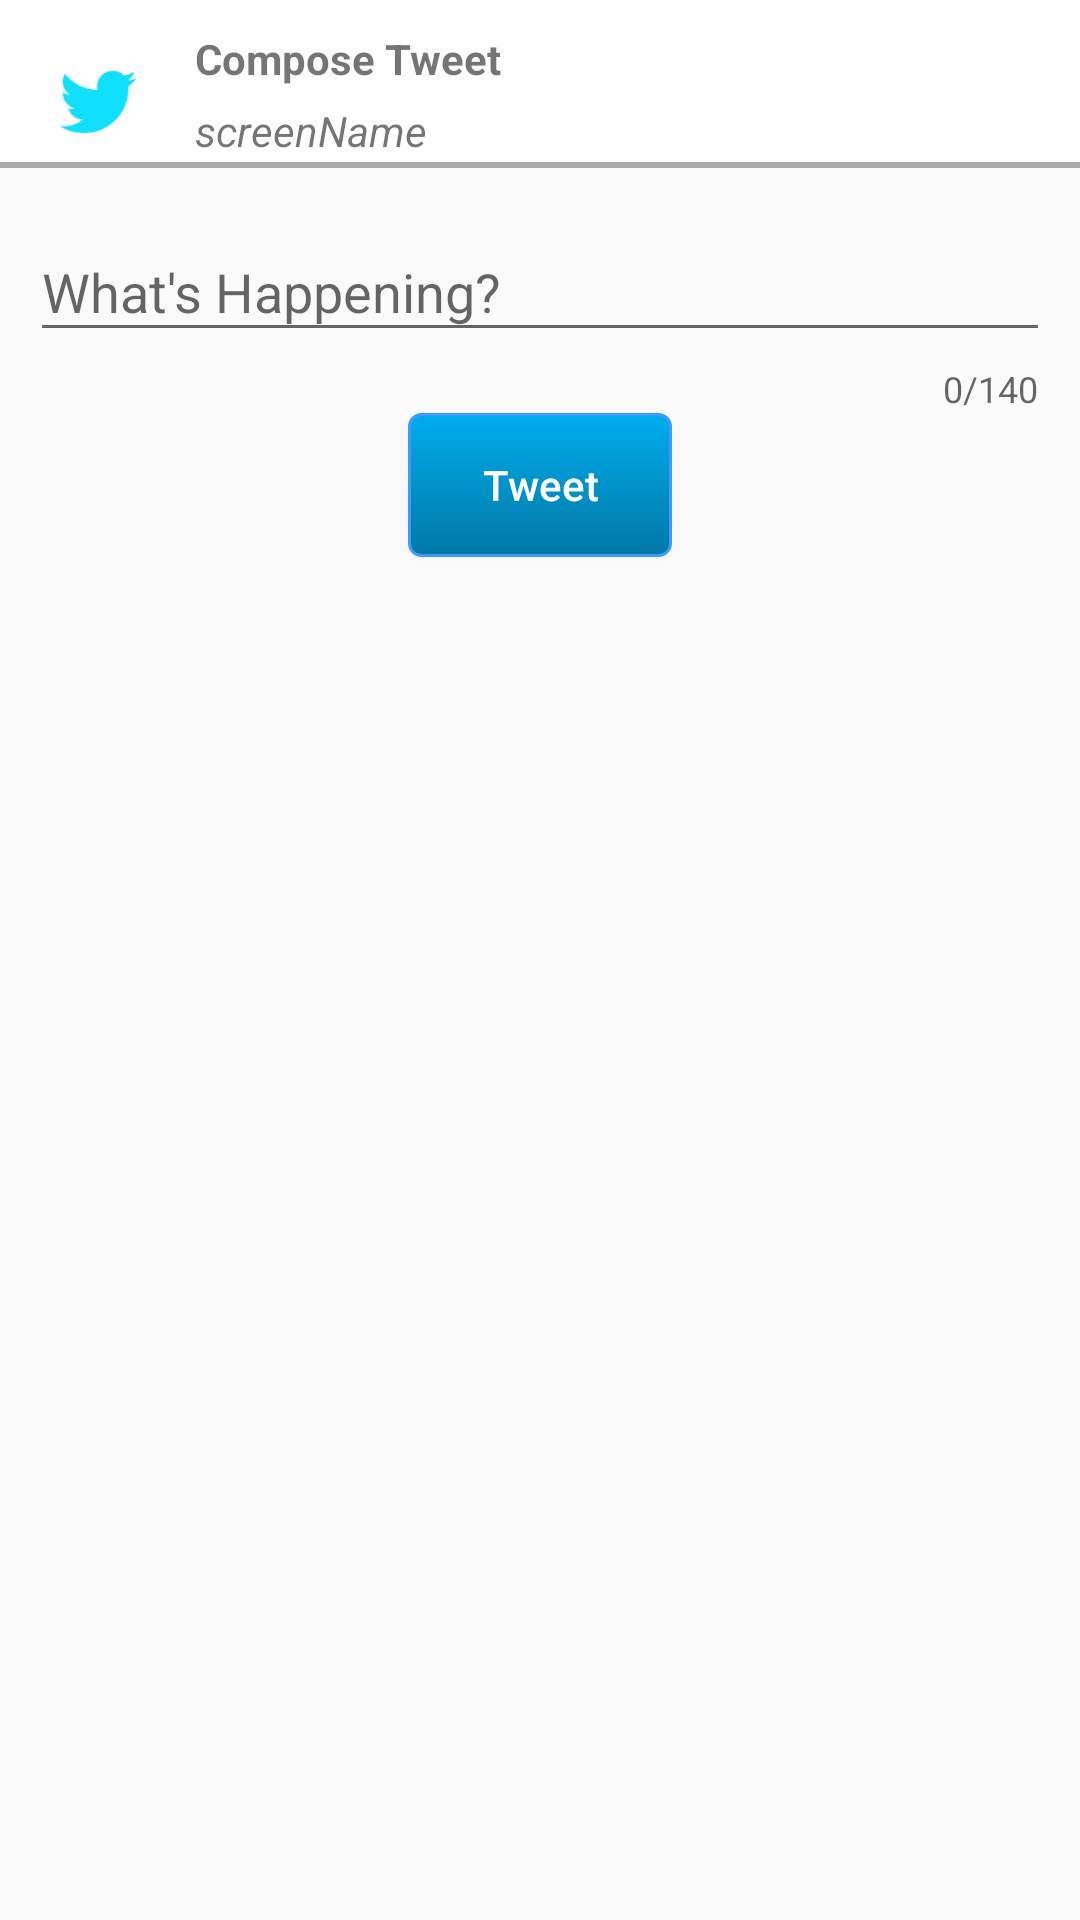

Produce the Android XML layout that renders to this screen, including the resource entries it uses.
<!-- AndroidManifest.xml: application theme AppTheme -->
<!-- res/layout/tweet_compose_fragment.xml -->
<?xml version="1.0" encoding="utf-8"?>
<RelativeLayout xmlns:android="http://schemas.android.com/apk/res/android"
    xmlns:app="http://schemas.android.com/apk/res-auto"
    xmlns:tools="http://schemas.android.com/tools"
    android:layout_width="match_parent"
    android:layout_height="match_parent">

    <android.support.v7.widget.Toolbar
        android:id="@+id/toolbar"
        android:layout_width="match_parent"
        android:layout_height="?android:attr/actionBarSize"
        android:background="@android:color/white"/>

    <View
        android:layout_width="match_parent"
        android:layout_height="2dp"
        android:layout_alignBottom="@+id/toolbar"
        android:layout_alignParentLeft="true"
        android:layout_alignParentStart="true"
        android:background="@android:color/darker_gray" />
    
    
    
    
    
    
    
    
    
    
    

    <ImageView
        android:id="@+id/ivProfileImage"
        android:layout_width="45dp"
        android:layout_height="45dp"
        android:layout_alignParentLeft="true"
        android:layout_alignParentStart="true"
        android:layout_alignParentTop="true"

        android:layout_below="@+id/toolbar"
        android:layout_margin="10dp"
        android:backgroundTint="@android:color/white"
        android:src="@drawable/ic_icon_blue" />

    <TextView
        android:id="@+id/tvUserProfileName"
        android:layout_width="wrap_content"
        android:layout_height="wrap_content"
        android:layout_alignTop="@id/ivProfileImage"
        android:layout_toEndOf="@+id/ivProfileImage"
        android:layout_toRightOf="@+id/ivProfileImage"
        android:text="Compose Tweet"
        android:textStyle="bold"

        />

    <TextView
        android:id="@+id/tvUserScreenName"
        android:layout_width="wrap_content"
        android:layout_height="wrap_content"
        android:layout_alignLeft="@id/tvUserProfileName"
        android:layout_alignStart="@+id/tvUserProfileName"
        android:layout_below="@id/tvUserProfileName"
        android:layout_marginTop="5dp"
        android:text="@string/screenname"
        android:textStyle="italic" />

    <TextView
        android:id="@+id/desc"
        android:layout_width="match_parent"
        android:layout_height="wrap_content" />

    <android.support.design.widget.TextInputLayout
        android:id="@+id/textCompose"
        android:layout_width="match_parent"
        android:layout_height="wrap_content"
        android:layout_alignLeft="@+id/ivProfileImage"
        android:layout_alignParentEnd="true"
        android:layout_alignParentRight="true"
        android:layout_alignStart="@+id/ivProfileImage"
        android:layout_below="@+id/ivProfileImage"
        android:layout_marginRight="10dp"
        app:counterEnabled="true"
        app:counterMaxLength="140"

        >

        <EditText
            android:id="@+id/etTweet"
            android:layout_width="match_parent"
            android:layout_height="wrap_content"
            android:hint="@string/what_s_happening"
            android:maxLength="140"

            />
    </android.support.design.widget.TextInputLayout>

    <Button
        android:id="@+id/btnsubmit"
        android:layout_width="wrap_content"
        android:layout_height="wrap_content"
        android:layout_below="@id/textCompose"
        android:layout_centerHorizontal="true"
        android:layout_marginBottom="20dp"
        android:background="@drawable/gradient"
        android:text="@string/tweet"
        android:textAllCaps="false"
        android:textColor="#FFFFFF" />

</RelativeLayout>
<!-- resources referenced by this layout -->
<resources>
  <!-- drawable gradient (drawable) -->
  <?xml version="1.0" encoding="utf-8"?>
  <shape xmlns:android="http://schemas.android.com/apk/res/android"
      android:shape="rectangle" >
      <corners android:radius="4dp" />
      <stroke android:width="1dp" android:color="#4099ff" />
      <gradient
          android:startColor="#0078a5" android:endColor="#00adee"
          android:angle="90"/>
      <padding android:left="8dp" android:top="2dp"
          android:right="8dp" android:bottom="2dp" />
  </shape>
  <!-- drawable ic_icon_blue: png bitmap (drawable-hdpi, 20921 bytes) -->
  <string name="screenname">screenName</string>
  <string name="tweet">Tweet</string>
  <string name="what_s_happening">What\'s Happening?</string>
  <style name="AppTheme" parent="AppBaseTheme">
          
      </style>
  <style name="AppBaseTheme" parent="Theme.AppCompat.Light.NoActionBar">
          
      </style>
</resources>
